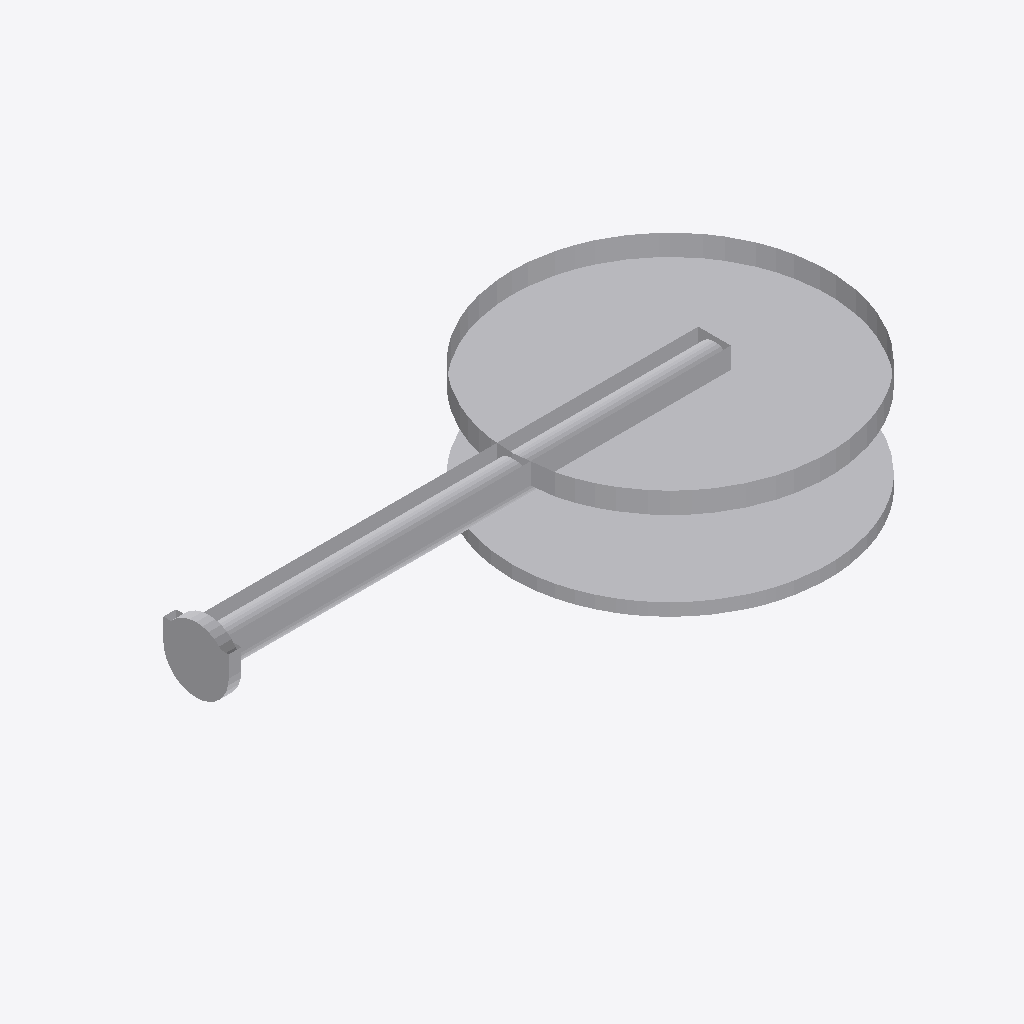
Isometric view of an IFC building model (IFC-SPF (STEP), schema IFC4, length unit millimetre), seen from the south-west, elements coloured by IFC class: 1 other element (light grey).
Extent 0.600 m × 0.300 m × 0.119 m (x, y, z). Storeys (2): BATHG at 0.00 m; FUR at 0.00 m. Elements (1): 1 IfcSanitaryTerminal.

HEADER;
FILE_DESCRIPTION(('ViewDefinition [CoordinationView]'),'2;1');
FILE_NAME('','2026-08-23T14:01:26',(''),(''),'IfcOpenShell 0.8.4-e8eb5e4','IfcOpenShell 0.8.4-e8eb5e4','');
FILE_SCHEMA(('IFC4'));
ENDSEC;
DATA;
#20=IFCPROJECT('3hFmn2ED14Ofwsj$DzZ0HC',$,'My Project',$,$,$,$,(#10,#11),#19);
#3062=IFCSITE('3iWnpcHW54tQCcUMk_yOsj',#3068,'My Site',$,$,#3067,$,$,$,$,$,$,$,$);
#3056=IFCBUILDING('0aVVbcf_9A9x07_Nod0gAP',#3055,'My Building',$,$,#3061,$,$,$,$,$,$);
#3042=IFCBUILDINGSTOREY('1nWDSMPFnE6ReuI_BVi9KH',#3041,'BATHG',$,$,#3047,$,$,$,$);
#3049=IFCBUILDINGSTOREY('1VjEk5I8XFmfiAYaLk_F_7',#3048,'FUR',$,$,#3054,$,$,$,$);
#3008=IFCSANITARYTERMINAL('3jT4sCgpHC98VSIUdGUNYH',#24,'SanitaryTerminal',$,$,#3024,#3007,$,$);
ENDSEC;
